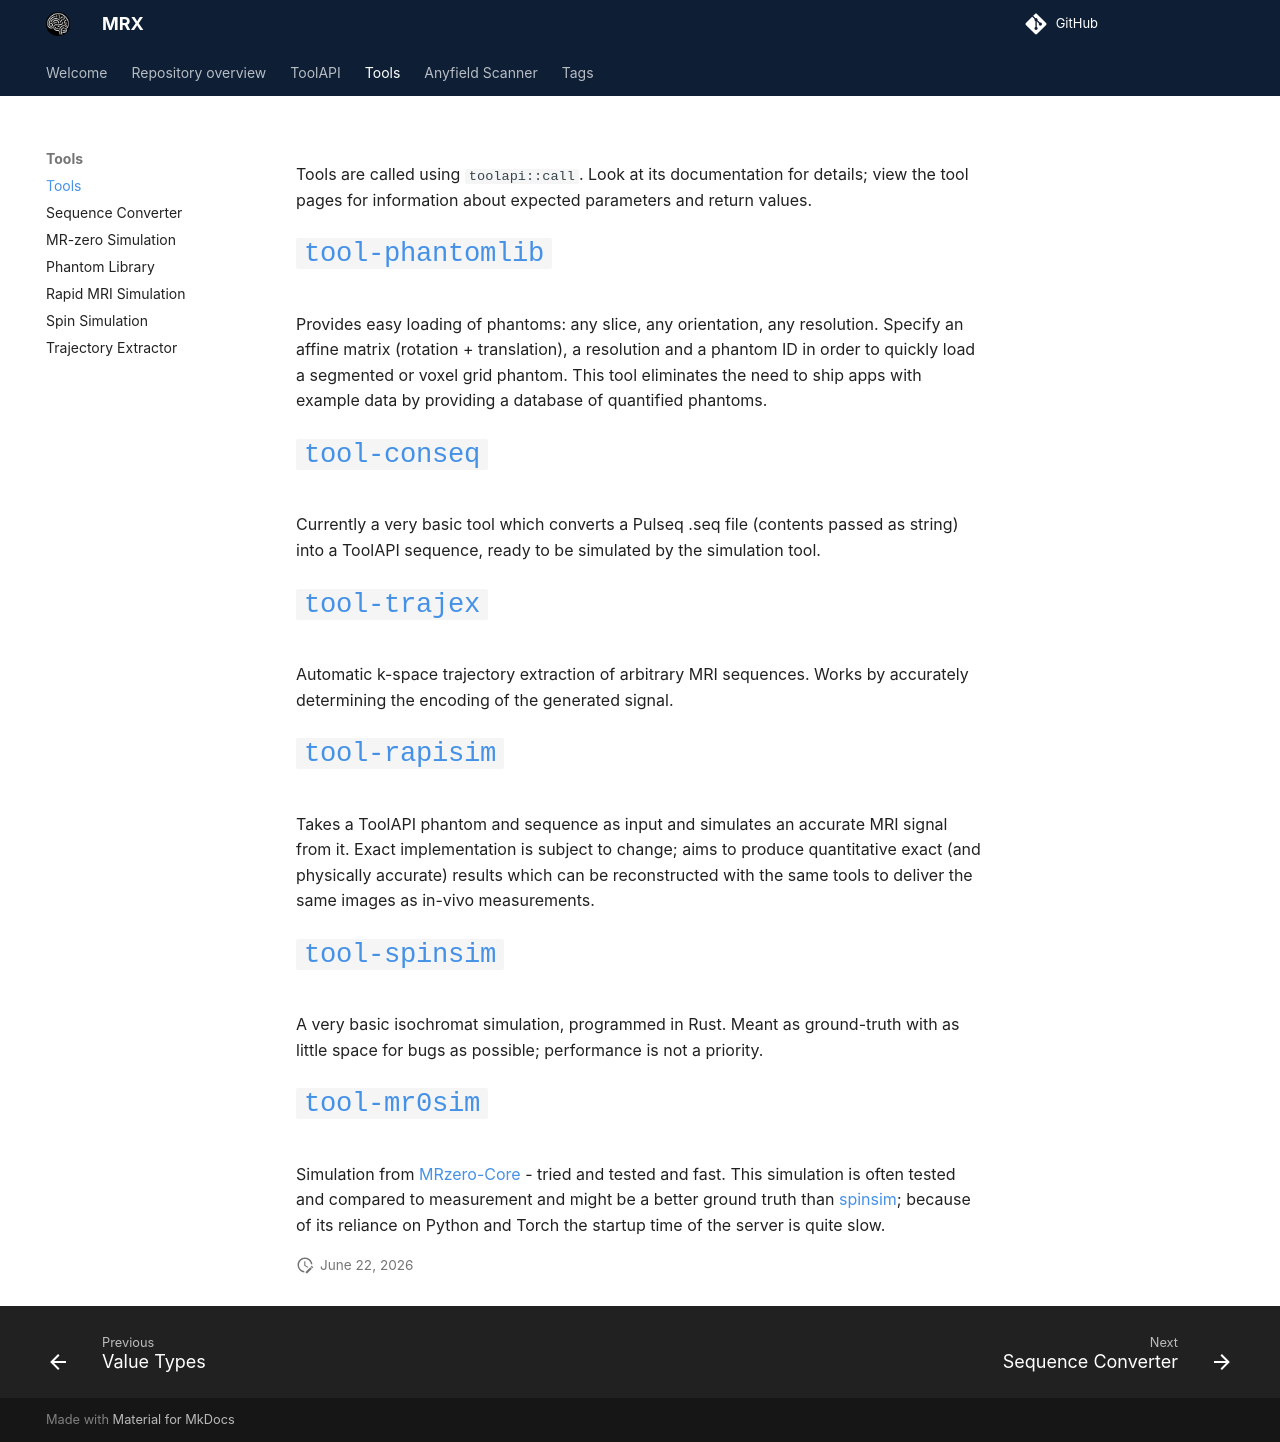

repository: mrx-org/mrx-org.github.io · page: tools/index.html · generator: mkdocs

---
title: Tools
---

Tools are called using `toolapi::call`. Look at its documentation for details; view the tool pages for information about expected parameters and return values.

# [`tool-phantomlib`](phantomlib.md)

Provides easy loading of phantoms: any slice, any orientation, any resolution. Specify an affine matrix (rotation + translation), a resolution and a phantom ID in order to quickly load a segmented or voxel grid phantom. This tool eliminates the need to ship apps with example data by providing a database of quantified phantoms.

# [`tool-conseq`](conseq.md)

Currently a very basic tool which converts a Pulseq .seq file (contents passed as string) into a ToolAPI sequence, ready to be simulated by the simulation tool.

# [`tool-trajex`](trajex.md)

Automatic k-space trajectory extraction of arbitrary MRI sequences. Works by accurately determining the encoding of the generated signal.

# [`tool-rapisim`](rapisim.md)

Takes a ToolAPI phantom and sequence as input and simulates an accurate MRI signal from it. Exact implementation is subject to change; aims to produce quantitative exact (and physically accurate) results which can be reconstructed with the same tools to deliver the same images as in-vivo measurements.

# [`tool-spinsim`](spinsim.md)

A very basic isochromat simulation, programmed in Rust. Meant as ground-truth with as little space for bugs as possible; performance is not a priority.

# [`tool-mr0sim`](mr0sim.md)

Simulation from [MRzero-Core](https://github.com/MRsources/MRzero-Core) - tried and tested and fast. This simulation is often tested and compared to measurement and might be a better ground truth than [spinsim](./spinsim.md); because of its reliance on Python and Torch the startup time of the server is quite slow.
